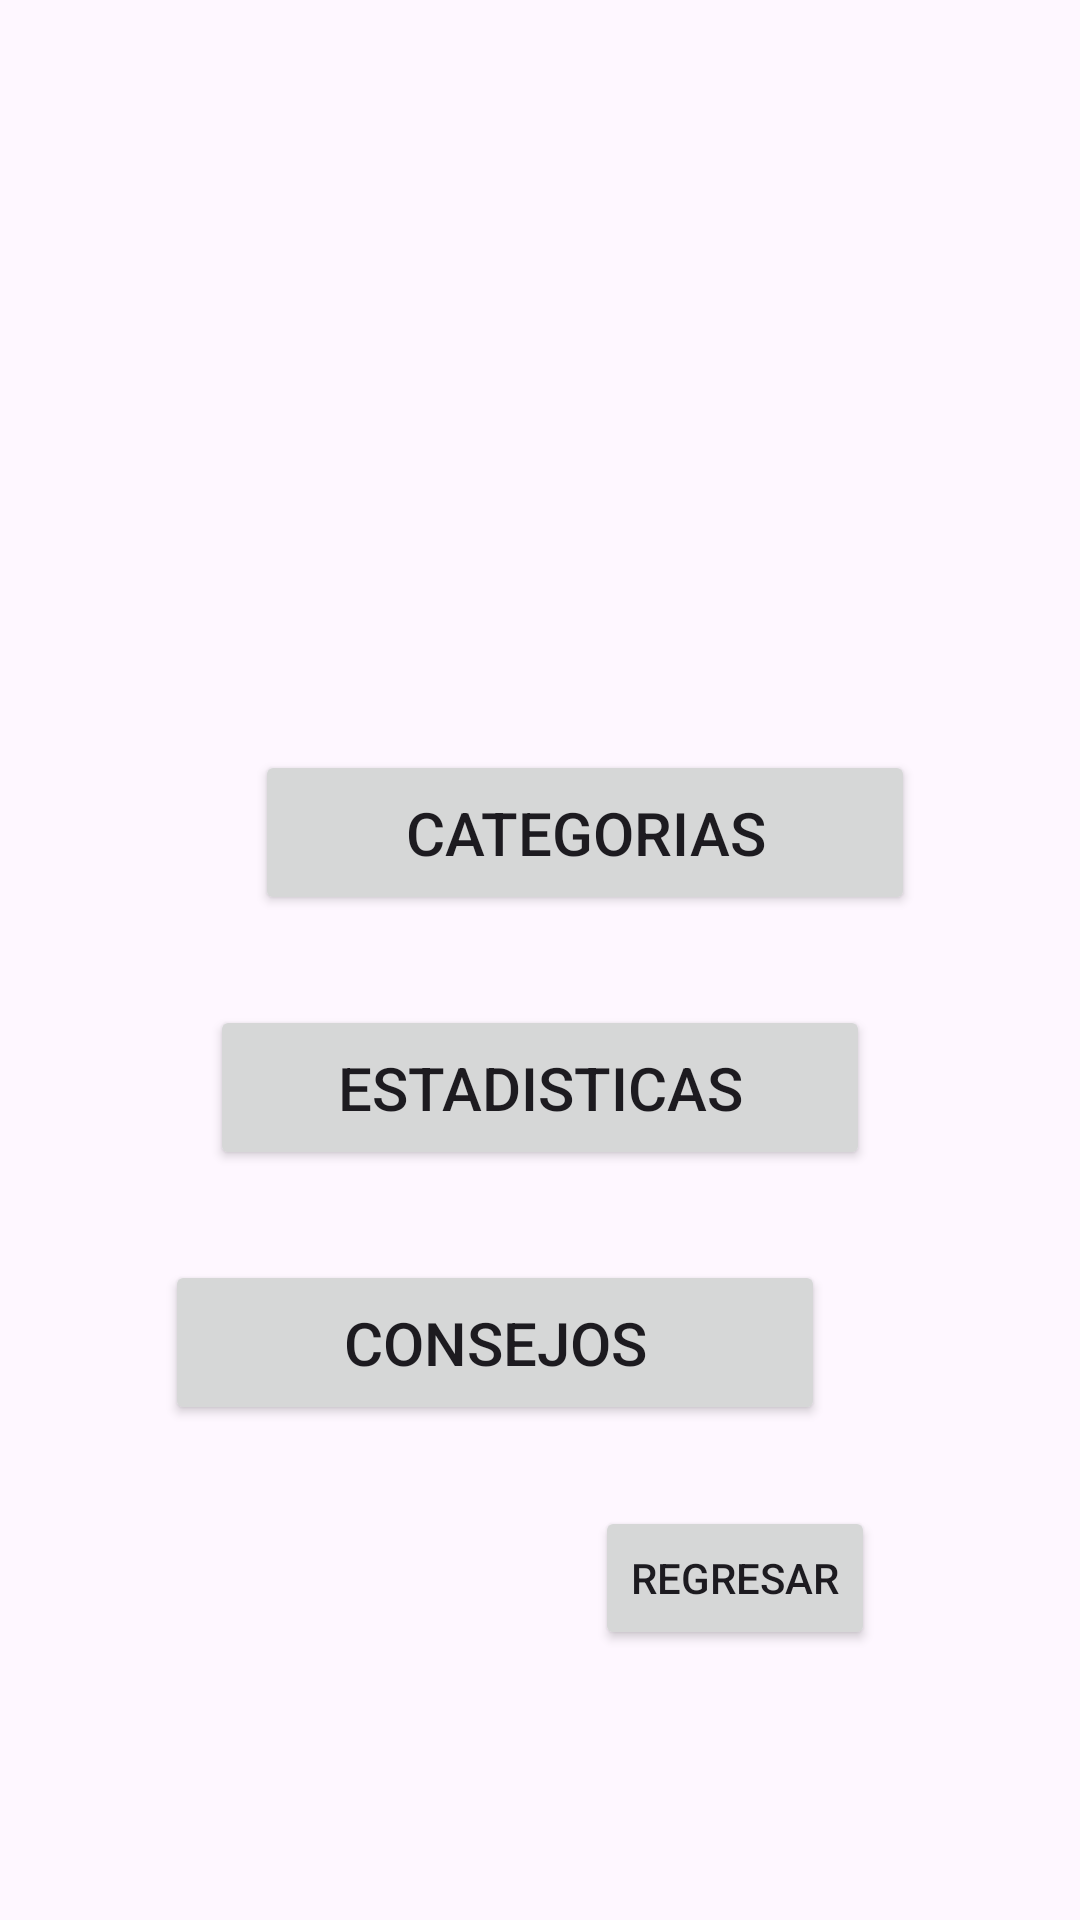

Layout XML and referenced resources for this Android screen:
<!-- AndroidManifest.xml: application theme Theme.Reto01 -->
<!-- res/layout/activity_pantalla_principal.xml -->
<?xml version="1.0" encoding="utf-8"?>
<androidx.constraintlayout.widget.ConstraintLayout xmlns:android="http://schemas.android.com/apk/res/android"
    xmlns:app="http://schemas.android.com/apk/res-auto"
    xmlns:tools="http://schemas.android.com/tools"
    android:id="@+id/backgrownd"
    android:layout_width="match_parent"
    android:layout_height="match_parent"
    android:background="@drawable/backgroundprincipal"
    tools:context=".PantallaPrincipal">

    <Button
        android:id="@+id/buttonCategorias"
        android:layout_width="220dp"
        android:layout_height="55dp"
        android:layout_marginStart="35dp"
        android:layout_marginTop="250dp"
        android:layout_marginEnd="5dp"
        android:text="Categorias"
        android:textSize="20sp"
        app:layout_constraintEnd_toEndOf="parent"
        app:layout_constraintStart_toStartOf="parent"
        app:layout_constraintTop_toTopOf="parent" />

    <Button
        android:id="@+id/buttonEstadisticas"
        android:layout_width="220dp"
        android:layout_height="55dp"
        android:layout_marginTop="30dp"
        android:text="Estadisticas"
        android:textSize="20sp"
        app:layout_constraintEnd_toEndOf="parent"
        app:layout_constraintStart_toStartOf="parent"
        app:layout_constraintTop_toBottomOf="@+id/buttonCategorias" />

    <Button
        android:id="@+id/buttonConsejos"
        android:layout_width="220dp"
        android:layout_height="55dp"
        android:layout_marginStart="5dp"
        android:layout_marginTop="30dp"
        android:layout_marginEnd="35dp"
        android:text="Consejos"
        android:textSize="20sp"
        app:layout_constraintEnd_toEndOf="parent"
        app:layout_constraintStart_toStartOf="parent"
        app:layout_constraintTop_toBottomOf="@+id/buttonEstadisticas" />

    <Button
        android:id="@+id/buttonRegresar"
        android:layout_width="wrap_content"
        android:layout_height="wrap_content"
        android:layout_marginStart="140dp"
        android:layout_marginEnd="10dp"
        android:layout_marginBottom="90dp"
        android:text="REGRESAR"
        app:layout_constraintBottom_toBottomOf="parent"
        app:layout_constraintEnd_toEndOf="parent"
        app:layout_constraintStart_toStartOf="parent"/>
</androidx.constraintlayout.widget.ConstraintLayout>
<!-- resources referenced by this layout -->
<resources>
  <style name="Theme.Reto01" parent="Base.Theme.Reto01" />
  <style name="Base.Theme.Reto01" parent="Theme.Material3.DayNight.NoActionBar">
          
          
      </style>
</resources>
